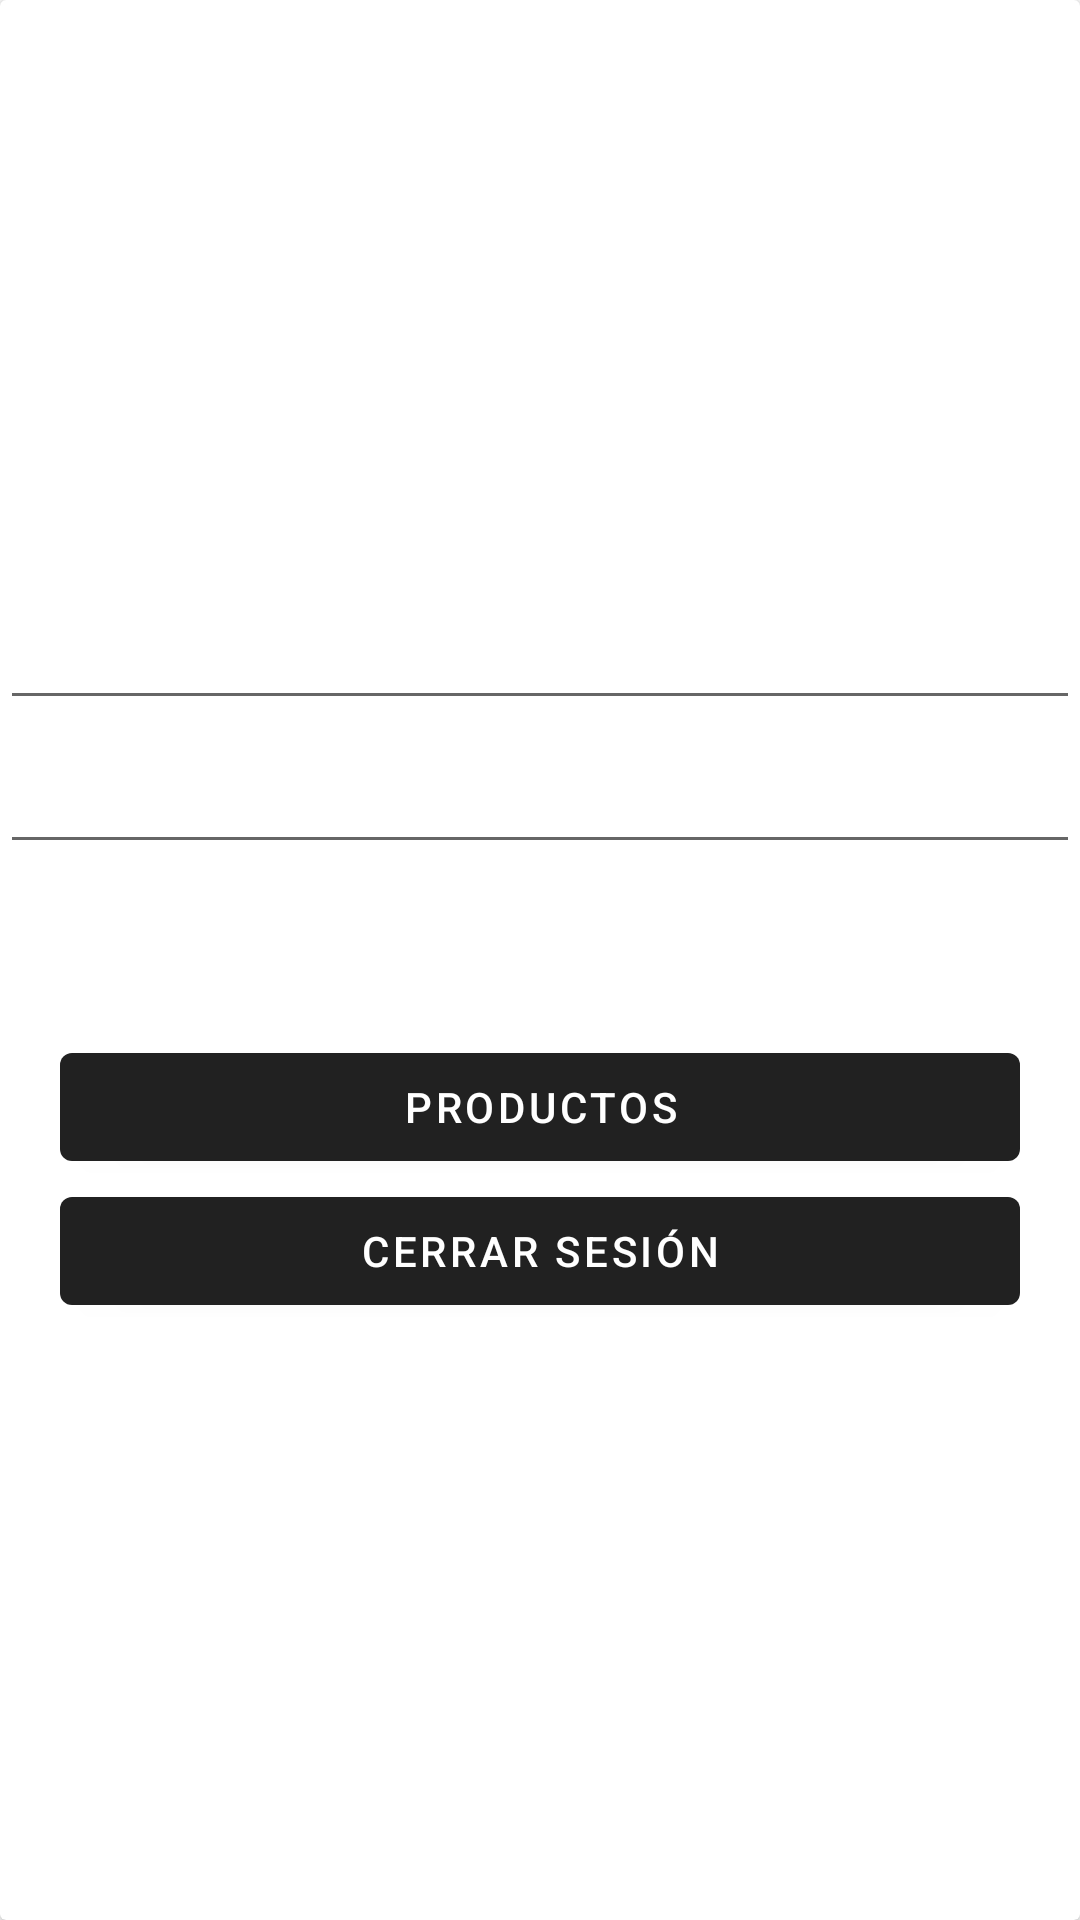

Write the Android layout XML for this screen, with the resource values it uses.
<!-- AndroidManifest.xml: application theme Theme.TesisJoelAPPPruebaBalanza -->
<!-- res/layout/activity_opciones_operador.xml -->
<?xml version="1.0" encoding="utf-8"?>
<androidx.constraintlayout.widget.ConstraintLayout xmlns:android="http://schemas.android.com/apk/res/android"
    xmlns:app="http://schemas.android.com/apk/res-auto"
    xmlns:tools="http://schemas.android.com/tools"
    android:id="@+id/main"
    android:layout_width="match_parent"
    android:layout_height="match_parent"
    tools:context=".opcionesOperador">

    <androidx.cardview.widget.CardView
        android:layout_width="match_parent"
        android:layout_height="wrap_content"
        tools:ignore="MissingConstraints">

        <LinearLayout
            android:layout_width="match_parent"
            android:layout_height="732dp"
            android:orientation="vertical">

            <Space
                android:layout_width="match_parent"
                android:layout_height="78dp" />

            <ImageView
                android:id="@+id/perfiloperador"
                android:layout_width="178dp"
                android:layout_height="114dp"
                android:layout_gravity="center"
                android:foregroundGravity="center"
                app:srcCompat="@drawable/perfil" />

            <EditText
                android:id="@+id/operadorperfnombre"
                android:layout_width="match_parent"
                android:layout_height="wrap_content"
                android:ems="10"
                android:gravity="center"
                android:inputType="text"
                android:minHeight="48dp"
                tools:ignore="SpeakableTextPresentCheck" />

            <EditText
                android:id="@+id/operadorperfemail"
                android:layout_width="match_parent"
                android:layout_height="wrap_content"
                android:ems="10"
                android:gravity="center"
                android:inputType="text"
                android:minHeight="48dp"
                tools:ignore="SpeakableTextPresentCheck" />

            <Space
                android:layout_width="match_parent"
                android:layout_height="57dp" />

            <Button
                android:id="@+id/btn_produ"
                android:layout_width="320dp"
                android:layout_height="wrap_content"
                android:layout_gravity="center"
                android:gravity="center"
                android:text="PRODUCTOS" />

            <Button
                android:id="@+id/btn_close"
                android:layout_width="320dp"
                android:layout_height="wrap_content"
                android:layout_gravity="center"
                android:text="Cerrar sesión" />
        </LinearLayout>
    </androidx.cardview.widget.CardView>
</androidx.constraintlayout.widget.ConstraintLayout>
<!-- resources referenced by this layout -->
<resources>
  <style name="Theme.TesisJoelAPPPruebaBalanza" parent="Base.Theme.TesisJoelAPPPruebaBalanza" />
  <style name="Base.Theme.TesisJoelAPPPruebaBalanza" parent="Theme.MaterialComponents.DayNight.DarkActionBar">
          
          
      </style>
</resources>
